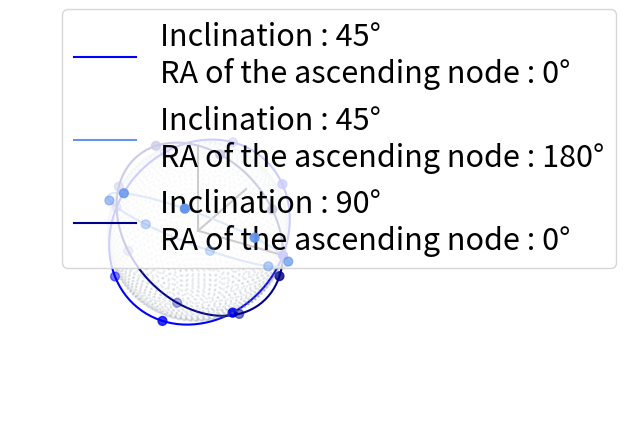
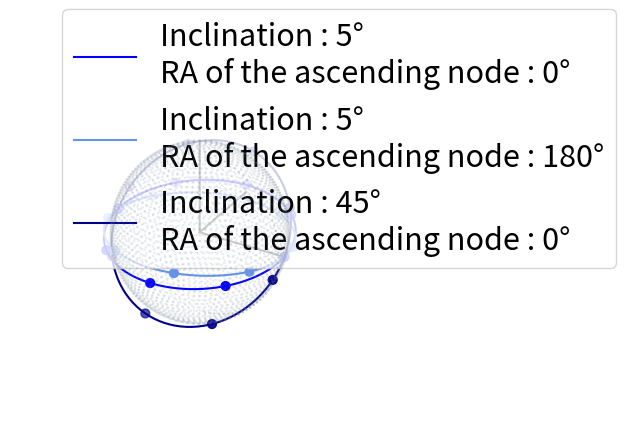

These charts were generated, in order, by the following Python code:
import numpy as np
import matplotlib as mpl
import matplotlib.pyplot as plt

def coor(i, om, nu):
    # x = -np.cos(om) * np.sin(nu) - np.sin(om) * np.cos(i) * np.cos(nu)
    # y = -np.sin(om) * np.sin(nu) + np.cos(om) * np.cos(i) * np.cos(nu)
    # z = np.sin(i) * np.cos(nu)
    x = np.cos(nu) * np.cos(om) - np.sin(nu) * np.cos(i) * np.sin(om)
    y = np.cos(nu) * np.sin(om) + np.sin(nu) * np.cos(i) * np.cos(om)
    z = np.sin(nu) * np.sin(i)
    return x, y, z


def trajectory(inc, ohm, nsat):
    fig = plt.figure()
    ax = fig.add_subplot(projection='3d')

    ax.plot([0, 1], [0, 0], [0, 0], c="black")
    ax.plot([0, 0], [0, 1], [0, 0], c="black")
    ax.plot([0, 0], [0, 0], [0, 1], c="black")
    ax.axis('off')
    ax.grid(visible=None)

    r = 0.93
    x = []
    y = []
    z = []
    n_ite_eq = 100
    for theta in np.linspace(-np.pi/2, np.pi/2, int(n_ite_eq/2)):
        if theta == -np.pi/2 or theta == np.pi/2:
            phi_list = [0]
        else:
            phi_list = np.linspace(0, 2 * np.pi, int(np.cos(theta) * n_ite_eq))
        for phi in phi_list:
            x.append(r * np.cos(phi) * np.cos(theta))
            y.append(r * np.sin(phi) * np.cos(theta))
            z.append(r * np.sin(theta))
    ax.scatter(x, y, z, s=1, c='slategrey', alpha=0.1)

    x1, y1, z1 = coor(np.deg2rad(inc[0]), np.deg2rad(ohm[0]), np.linspace(0, 2 * np.pi, nsat[0], endpoint=False))
    x2, y2, z2 = coor(np.deg2rad(inc[1]), np.deg2rad(ohm[1]), np.linspace(0 + 2 * np.pi / (3 * nsat[1]), 2 * np.pi + 2 * np.pi / (3 * nsat[1]), nsat[1], endpoint=False))
    x3, y3, z3 = coor(np.deg2rad(inc[2]), np.deg2rad(ohm[2]), np.linspace(0 + (2 * np.pi / (3 * nsat[1])) * 2, 2 * np.pi + (2 * np.pi / (3 * nsat[1])) * 2, nsat[2], endpoint=False))

    xl1, yl1, zl1 = coor(np.deg2rad(inc[0]), np.deg2rad(ohm[0]), np.linspace(0, 2 * np.pi, 100))
    xl2, yl2, zl2 = coor(np.deg2rad(inc[1]), np.deg2rad(ohm[1]), np.linspace(0, 2 * np.pi, 100))
    xl3, yl3, zl3 = coor(np.deg2rad(inc[2]), np.deg2rad(ohm[2]), np.linspace(0, 2 * np.pi, 100))

    ax.scatter3D(x1, y1, z1, s=40, c="blue")
    ax.scatter3D(x2, y2, z2, s=40, c='cornflowerblue')
    ax.scatter3D(x3, y3, z3, s=40, c='darkblue')
    ax.plot(xl1, yl1, zl1, c="blue", label=f'Inclination : {inc[0]}° \nRA of the ascending node : {ohm[0]}°')
    ax.plot(xl2, yl2, zl2, c=f'cornflowerblue', label=f'Inclination : {inc[1]}° \nRA of the ascending node : {ohm[1]}°')
    ax.plot(xl3, yl3, zl3, c=f'darkblue', label=f'Inclination : {inc[2]}° \nRA of the ascending node : {ohm[2]}°')
    ax.legend(bbox_to_anchor = (0.1, 1.15), loc='upper left')
    ax.set(xlabel="x", ylabel="y", zlabel="z")
    ax.set_box_aspect([1.0, 1.0, 1.0])
    # set_axes_equal(ax)
    fig.show()

mpl.rcParams.update({'font.size': 22})
# trajectory([45, 45, 90], [0, 180, 0], [12, 12, 12])
# trajectory([5, 5, 45], [0, 180, 0], [12, 12, 12])

trajectory([45, 45, 90], [0, 180, 0], [8, 8, 8])
trajectory([5, 5, 45], [0, 180, 0], [8, 8, 8])


# fig = plt.axes(projection='3d')
# fig.plot([0, 1], [0, 0], [0, 0], c="black")
# fig.plot([0, 0], [0, 1], [0, 0], c="black")
# fig.plot([0, 0], [0, 0], [0, 1], c="black")
# fig.axis('off')
# fig.grid(visible=None)
# r = 0.93
# x = []
# y = []
# z = []
# n_ite_eq = 100
# for theta in np.linspace(-np.pi/2, np.pi/2, int(n_ite_eq/2)):
#     if theta == -np.pi/2 or theta == np.pi/2:
#         phi_list = [0]
#     else:
#         phi_list = np.linspace(0, 2 * np.pi, int(np.cos(theta) * n_ite_eq))
#     for phi in phi_list:
#         x.append(r * np.cos(phi) * np.cos(theta))
#         y.append(r * np.sin(phi) * np.cos(theta))
#         z.append(r * np.sin(theta))
# fig.scatter(x, y, z, s=1, c='slategrey', alpha=0.1)
# x1, y1, z1 = coor(np.deg2rad(0), np.deg2rad(0), np.linspace(0, np.pi/3, 3))
# xl1, yl1, zl1 = coor(np.deg2rad(0), np.deg2rad(0), np.linspace(0, 2 * np.pi, 100))
# fig.scatter3D(x1, y1, z1, s=40, c="blue")
# fig.plot(xl1, yl1, zl1, c="blue", label=f'Inclination : {0}° \nRA of the ascending node : {0}°')
# fig.legend(bbox_to_anchor=(0.1, 1.15), loc='upper left')
# fig.set(xlabel="x", ylabel="y", zlabel="z")
# plt.show()